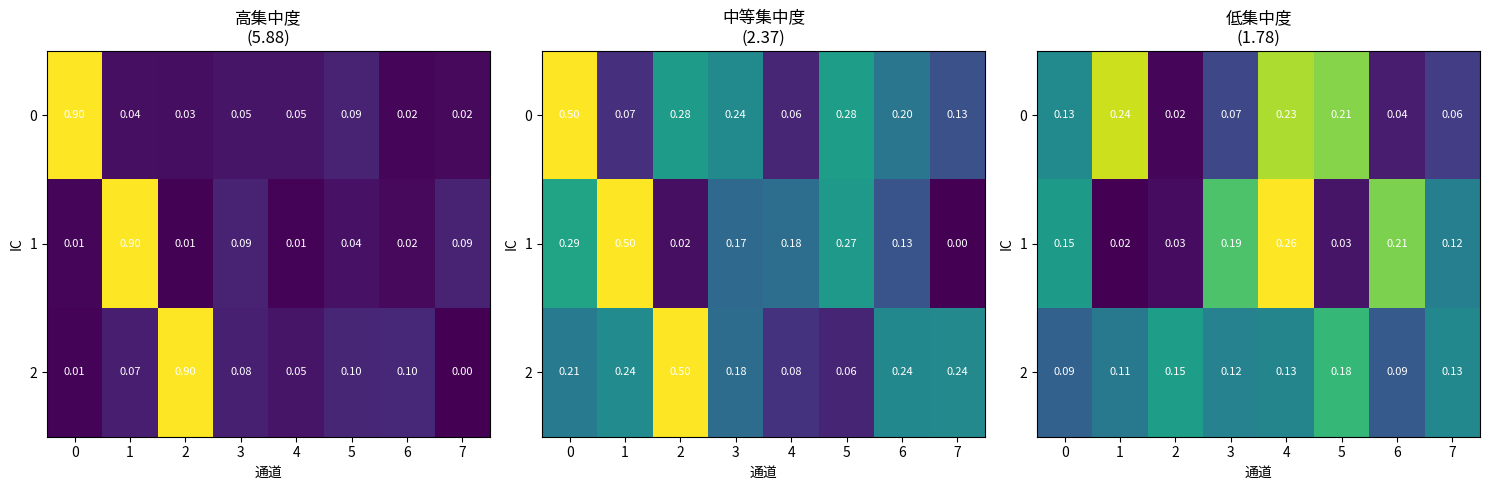

The matplotlib source for this figure:
#!/usr/bin/env python3
# -*- coding: utf-8 -*-
"""
空间集中度计算详解
"""

import numpy as np
import matplotlib.pyplot as plt

def explain_spatial_concentration():
    """详细解释空间集中度计算"""
    print("=== 空间集中度计算详解 ===\n")
    
    # 模拟解混矩阵W (3个IC, 5个通道)
    print("📊 解混矩阵W示例 (3个IC, 5个通道):")
    W = np.array([
        [0.8, 0.1, 0.05, 0.03, 0.02],  # IC1: 集中在通道1
        [0.1, 0.2, 0.3, 0.2, 0.2],     # IC2: 相对均匀
        [0.02, 0.03, 0.05, 0.1, 0.8]   # IC3: 集中在通道5
    ])
    
    print("W矩阵:")
    print(W)
    print(f"形状: {W.shape}")
    
    # 计算绝对值
    W_abs = np.abs(W)
    print(f"\n📐 W的绝对值:")
    print(W_abs)
    
    # 计算每个IC的最大权重
    max_weights = np.max(W_abs, axis=1)
    print(f"\n🔝 每个IC的最大权重:")
    print(f"IC1: {max_weights[0]:.3f}")
    print(f"IC2: {max_weights[1]:.3f}")
    print(f"IC3: {max_weights[2]:.3f}")
    
    # 计算每个IC的平均权重
    mean_weights = np.mean(W_abs, axis=1)
    print(f"\n📊 每个IC的平均权重:")
    print(f"IC1: {mean_weights[0]:.3f}")
    print(f"IC2: {mean_weights[1]:.3f}")
    print(f"IC3: {mean_weights[2]:.3f}")
    
    # 计算集中度比率
    concentration_ratios = max_weights / mean_weights
    print(f"\n⚖️ 集中度比率 (最大权重/平均权重):")
    print(f"IC1: {concentration_ratios[0]:.3f}")
    print(f"IC2: {concentration_ratios[1]:.3f}")
    print(f"IC3: {concentration_ratios[2]:.3f}")
    
    # 计算总体空间集中度
    spatial_concentration = np.mean(concentration_ratios)
    print(f"\n🎯 总体空间集中度: {spatial_concentration:.3f}")
    
    return W, spatial_concentration

def compare_different_distributions():
    """比较不同空间分布的集中度"""
    print("\n=== 不同空间分布对比 ===\n")
    
    # 1. 高度集中分布
    W_concentrated = np.array([
        [0.95, 0.02, 0.01, 0.01, 0.01],  # 几乎只在通道1
        [0.01, 0.95, 0.02, 0.01, 0.01],  # 几乎只在通道2
        [0.01, 0.01, 0.95, 0.02, 0.01]   # 几乎只在通道3
    ])
    
    # 2. 中等集中分布
    W_moderate = np.array([
        [0.6, 0.2, 0.1, 0.05, 0.05],     # 主要在通道1
        [0.1, 0.5, 0.2, 0.1, 0.1],       # 主要在通道2
        [0.05, 0.1, 0.6, 0.15, 0.1]      # 主要在通道3
    ])
    
    # 3. 均匀分布
    W_uniform = np.array([
        [0.2, 0.2, 0.2, 0.2, 0.2],       # 完全均匀
        [0.2, 0.2, 0.2, 0.2, 0.2],       # 完全均匀
        [0.2, 0.2, 0.2, 0.2, 0.2]        # 完全均匀
    ])
    
    distributions = {
        '高度集中': W_concentrated,
        '中等集中': W_moderate,
        '均匀分布': W_uniform
    }
    
    results = {}
    for name, W in distributions.items():
        W_abs = np.abs(W)
        max_weights = np.max(W_abs, axis=1)
        mean_weights = np.mean(W_abs, axis=1)
        concentration_ratios = max_weights / mean_weights
        spatial_concentration = np.mean(concentration_ratios)
        
        results[name] = spatial_concentration
        
        print(f"📊 {name}:")
        print(f"  解混矩阵:")
        print(f"  {W}")
        print(f"  空间集中度: {spatial_concentration:.3f}")
        print()
    
    return results

def visualize_spatial_concentration():
    """可视化空间集中度"""
    print("\n=== 空间集中度可视化 ===\n")
    
    # 生成不同集中度的W矩阵
    n_components = 3
    n_channels = 8
    
    # 1. 高度集中
    W_high = np.random.rand(n_components, n_channels) * 0.1
    for i in range(n_components):
        W_high[i, i] = 0.9  # 对角线元素很大
    
    # 2. 中等集中
    W_medium = np.random.rand(n_components, n_channels) * 0.3
    for i in range(n_components):
        W_medium[i, i] = 0.5  # 对角线元素中等
    
    # 3. 低集中度
    W_low = np.random.rand(n_components, n_channels)
    W_low = W_low / np.sum(W_low, axis=1, keepdims=True)  # 归一化
    
    # 计算集中度
    def compute_concentration(W):
        W_abs = np.abs(W)
        max_weights = np.max(W_abs, axis=1)
        mean_weights = np.mean(W_abs, axis=1)
        concentration_ratios = max_weights / mean_weights
        return np.mean(concentration_ratios)
    
    conc_high = compute_concentration(W_high)
    conc_medium = compute_concentration(W_medium)
    conc_low = compute_concentration(W_low)
    
    # 绘制热力图
    fig, axes = plt.subplots(1, 3, figsize=(15, 5))
    
    matrices = [W_high, W_medium, W_low]
    titles = [f'高集中度\n({conc_high:.2f})', 
              f'中等集中度\n({conc_medium:.2f})', 
              f'低集中度\n({conc_low:.2f})']
    
    for i, (W, title) in enumerate(zip(matrices, titles)):
        im = axes[i].imshow(np.abs(W), cmap='viridis', aspect='auto')
        axes[i].set_title(title, fontsize=12)
        axes[i].set_xlabel('通道')
        axes[i].set_ylabel('IC')
        axes[i].set_xticks(range(n_channels))
        axes[i].set_yticks(range(n_components))
        
        # 添加数值标注
        for j in range(n_components):
            for k in range(n_channels):
                text = axes[i].text(k, j, f'{np.abs(W[j, k]):.2f}',
                                   ha="center", va="center", color="white", fontsize=8)
    
    plt.tight_layout()
    plt.savefig('spatial_concentration_visualization.png', dpi=300, bbox_inches='tight')
    plt.show()
    
    print(f"📈 集中度对比:")
    print(f"  高集中度: {conc_high:.3f}")
    print(f"  中等集中度: {conc_medium:.3f}")
    print(f"  低集中度: {conc_low:.3f}")

def interpret_concentration_values():
    """解释集中度数值的含义"""
    print("\n=== 集中度数值解释 ===\n")
    
    print("🎯 空间集中度的数值含义:")
    print()
    print("1.0 - 1.5: 极低集中度")
    print("  • IC在所有通道上几乎均匀分布")
    print("  • 每个通道的贡献基本相同")
    print("  • 理想情况，但可能表示分离效果不佳")
    print()
    print("1.5 - 2.5: 低集中度")
    print("  • IC分布相对均匀")
    print("  • 有轻微的空间集中")
    print("  • 通常表示良好的分离效果")
    print()
    print("2.5 - 4.0: 中等集中度")
    print("  • IC在少数几个通道上集中")
    print("  • 存在明显的空间模式")
    print("  • 需要关注是否过度集中")
    print()
    print("4.0 - 8.0: 高集中度")
    print("  • IC高度集中在1-2个通道")
    print("  • 可能存在伪影或噪声")
    print("  • 需要检查数据质量和算法参数")
    print()
    print("> 8.0: 极高集中度")
    print("  • IC几乎只来自单个通道")
    print("  • 很可能存在数值问题或算法故障")
    print("  • 需要立即检查和修复")
    print()
    
    print("⚠️ 注意事项:")
    print("• 集中度过低可能表示分离不充分")
    print("• 集中度过高可能表示伪影或噪声")
    print("• 理想范围通常在1.5-3.0之间")
    print("• 需要结合其他指标综合判断")

def practical_recommendations():
    """实际应用建议"""
    print("\n=== 实际应用建议 ===\n")
    
    print("🔧 当空间集中度过高时:")
    print("1. 检查学习率是否合适")
    print("2. 调整正交化频率")
    print("3. 使用增强初始化")
    print("4. 添加空间多样性约束")
    print("5. 检查数据预处理")
    print()
    
    print("🔧 当空间集中度过低时:")
    print("1. 增加学习率")
    print("2. 减少正交化频率")
    print("3. 检查数据质量")
    print("4. 调整非线性函数")
    print("5. 增加训练时间")
    print()
    
    print("📊 监控建议:")
    print("• 定期检查空间集中度变化")
    print("• 结合熵和互信息指标")
    print("• 观察收敛趋势")
    print("• 记录最佳参数组合")

if __name__ == "__main__":
    # 详细解释计算过程
    W, conc = explain_spatial_concentration()
    
    # 比较不同分布
    results = compare_different_distributions()
    
    # 可视化
    visualize_spatial_concentration()
    
    # 解释数值含义
    interpret_concentration_values()
    
    # 实际建议
    practical_recommendations()
    
    print("\n✅ 空间集中度分析完成！") 